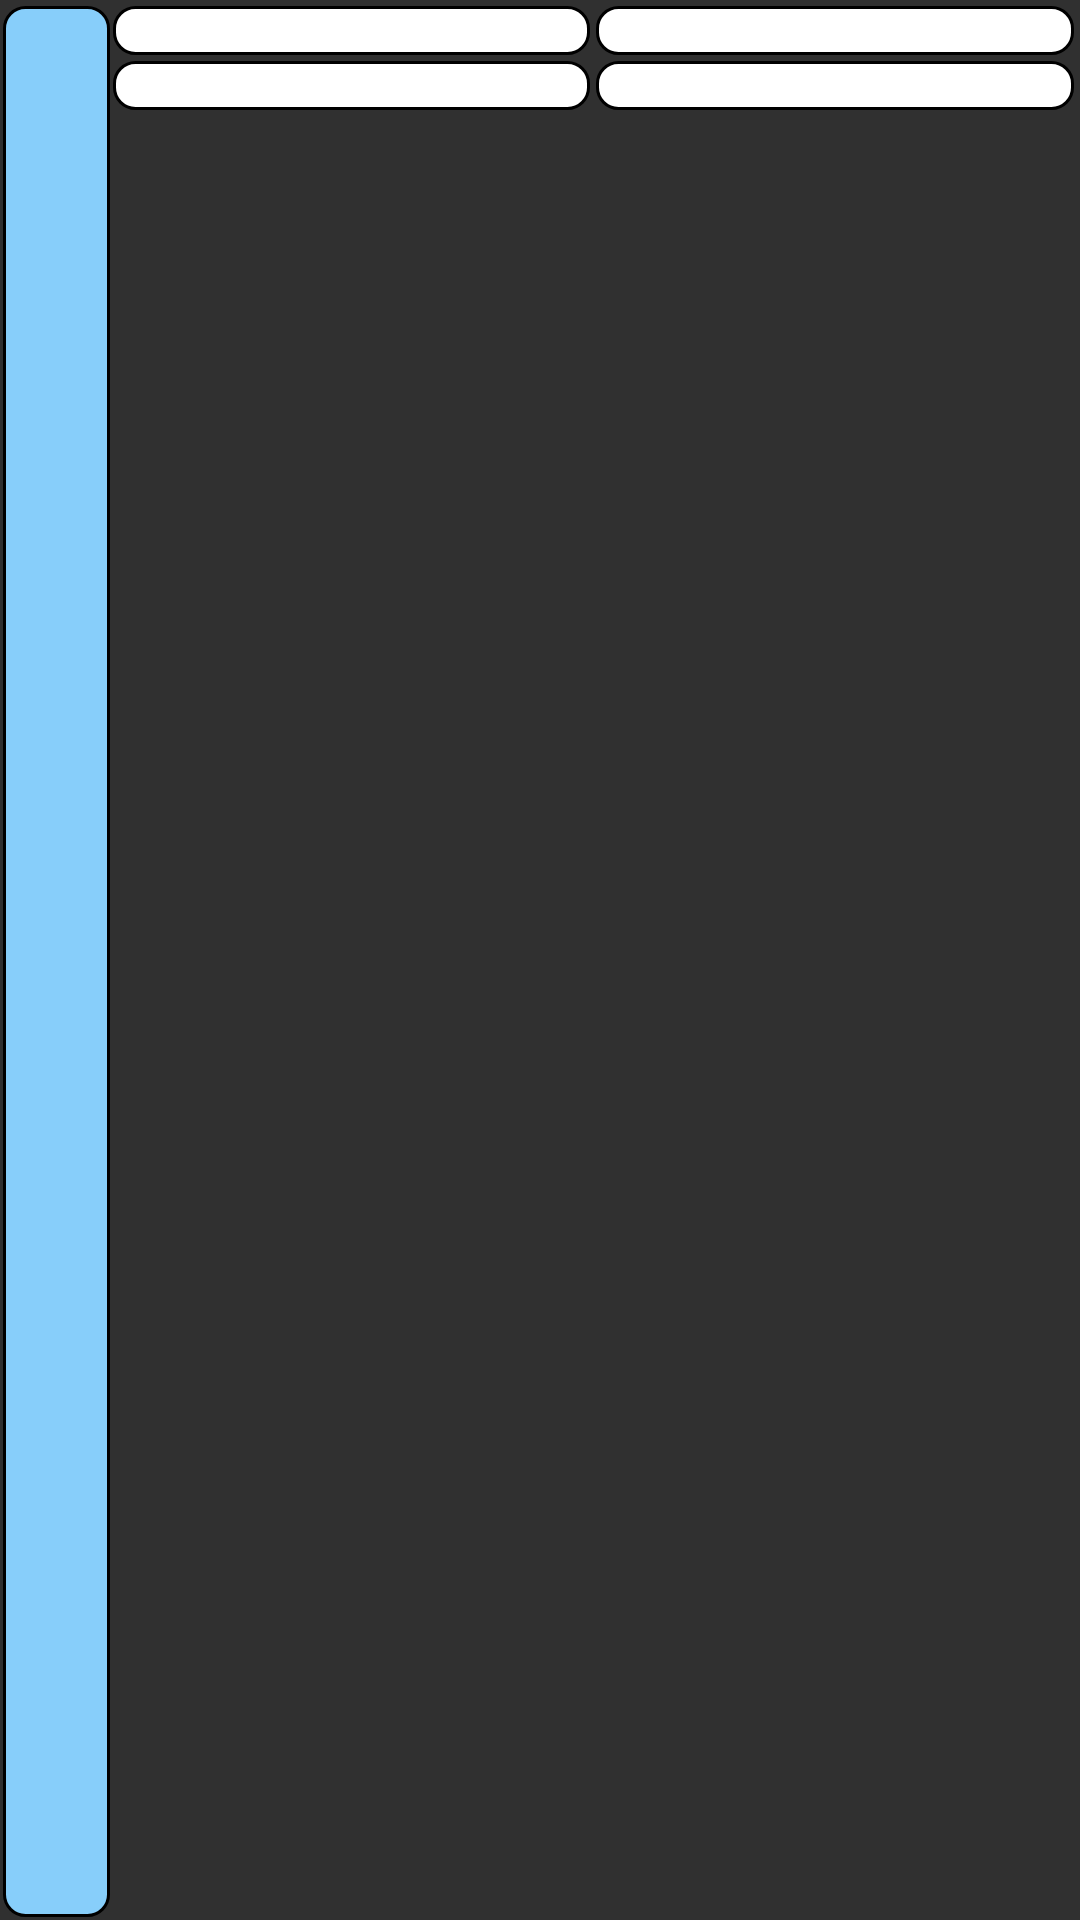

The Android layout XML behind this screen, and the referenced resources:
<!-- AndroidManifest.xml: application theme Theme.AppCompat.NoActionBar -->
<!-- res/layout/admin_recycler.xml -->
<?xml version="1.0" encoding="utf-8"?>
<LinearLayout
    android:layout_marginTop="5dp"
    android:weightSum="1"
    android:padding="1dp"
    android:layout_width="match_parent"
    android:layout_height="wrap_content"
    android:orientation="horizontal"
    xmlns:android="http://schemas.android.com/apk/res/android">

    <TextView
        android:id="@+id/num"
        android:layout_marginTop="1dp"
        android:textColor="@color/black"
        android:gravity="center"
        android:background="@drawable/round_corner_num"
        android:layout_weight="0.1"
        android:layout_width="0dp"
        android:layout_height="match_parent" />

    <TableLayout
        android:weightSum="1"
        android:layout_weight="0.9"
        android:layout_width="0dp"
        android:layout_height="wrap_content">

        <TableRow>
            <TextView
                android:background="@drawable/round_corner"
                android:textSize="12sp"
                android:textColor="@color/black"
                android:gravity="center"
                android:id="@+id/time"
                android:layout_margin="1dp"
                android:layout_weight="0.5"
                android:layout_width="0dp"
                android:layout_height="wrap_content" />

            <TextView
                android:background="@drawable/round_corner"
                android:textSize="12sp"
                android:textColor="@color/black"
                android:gravity="center"
                android:id="@+id/phoneNum"
                android:layout_margin="1dp"
                android:layout_weight="0.5"
                android:layout_width="0dp"
                android:layout_height="wrap_content" />
        </TableRow>

        <TableRow>
            <TextView
                android:background="@drawable/round_corner"
                android:textSize="12sp"
                android:textColor="@color/black"
                android:gravity="center"
                android:id="@+id/city"
                android:layout_margin="1dp"
                android:layout_weight="0.5"
                android:layout_width="0dp"
                android:layout_height="wrap_content" />

            <TextView
                android:background="@drawable/round_corner"
                android:textSize="12sp"
                android:textColor="@color/black"
                android:gravity="center"
                android:id="@+id/temperature"
                android:layout_margin="1dp"
                android:layout_weight="0.5"
                android:layout_width="0dp"
                android:layout_height="wrap_content" />
        </TableRow>

    </TableLayout>
</LinearLayout>
<!-- resources referenced by this layout -->
<resources>
  <!-- drawable round_corner (drawable) -->
  <?xml version="1.0" encoding="utf-8"?>
  <shape
      xmlns:android="http://schemas.android.com/apk/res/android"
      android:shape="rectangle">
      <solid android:color="#FFFFFF" />
      <stroke android:color="@color/black" android:width="1dp" />
      <corners android:radius="7dp" />
  </shape>
  <!-- drawable round_corner_num (drawable) -->
  <?xml version="1.0" encoding="utf-8"?>
  <shape
      xmlns:android="http://schemas.android.com/apk/res/android"
      android:shape="rectangle">
      <solid android:color="#FF87CEFA" />
      <stroke android:color="@color/black" android:width="1dp" />
      <corners android:radius="7dp" />
  </shape>
  <!-- not gathered from this repository: default colours our renderer supplied (Android Studio template values) -->
  <color name="black">#FF000000</color>
</resources>
